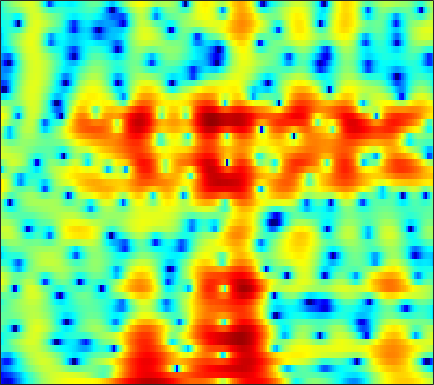

Source data for this figure (header and first rows):
-15.648, -16.818, -18.012, -18.21, -17.494, -15.775, -13.765, -12.317, -10.531, -8.919, -7.4703, -6.4753, -5.2418, -4.0939, -3.2966, -2.3028, -1.3828, -0.74139, 0.048833, 0.76863, 1.426, 1.8743, 2.4153, 2.8958
-15.73, -15.26, -14.66, -14.01, -13.43, -12.52, -11.42, -10.51, -9.212, -7.892, -6.592, -5.644, -4.441, -3.316, -2.529, -1.559, -0.6781, -0.07316, 0.658, 1.306, 1.871, 2.241, 2.668, 3.023
-11.95, -11.32, -10.46, -9.575, -8.882, -7.928, -6.943, -6.193, -5.183, -4.178, -3.19, -2.469, -1.553, -0.6964, -0.1031, 0.6159, 1.243, 1.656, 2.121, 2.485, 2.744, 2.867, 2.936, 2.898
-12.48, -13.71, -15.07, -15.07, -13.84, -11.42, -8.959, -7.29, -5.329, -3.647, -2.192, -1.237, -0.126, 0.8152, 1.422, 2.098, 2.63, 2.937, 3.23, 3.388, 3.405, 3.324, 3.091, 2.704
-7.446, -8.07, -8.641, -8.649, -8.174, -7.018, -5.559, -4.426, -2.982, -1.67, -0.5123, 0.2462, 1.107, 1.804, 2.221, 2.643, 2.915, 3.021, 3.043, 2.93, 2.684, 2.424, 1.978, 1.428
-3.722, -3.528, -3.158, -2.674, -2.245, -1.603, -0.9134, -0.3783, 0.331, 1.006, 1.615, 2.019, 2.458, 2.764, 2.901, 2.949, 2.837, 2.64, 2.219, 1.62, 0.8456, 0.1637, -0.8484, -1.923
-5.77, -4.595, -3.275, -2.175, -1.461, -0.6048, 0.1764, 0.7311, 1.426, 2.063, 2.622, 2.978, 3.345, 3.572, 3.636, 3.557, 3.258, 2.877, 2.126, 1.06, -0.3773, -1.768, -4.177, -7.556
-5.043, -4.415, -3.821, -3.446, -3.252, -2.982, -2.564, -2.076, -1.183, -0.1268, 0.9389, 1.678, 2.517, 3.154, 3.478, 3.693, 3.66, 3.47, 2.985, 2.249, 1.259, 0.3662, -0.9806, -2.398
-2.197, -2.672, -3.642, -5.203, -7.001, -10.99, -20.47, -20.59, -9.947, -5.061, -1.973, -0.2897, 1.391, 2.588, 3.23, 3.784, 4.038, 4.058, 3.869, 3.456, 2.841, 2.267, 1.374, 0.3593
-1.045, -1.314, -1.787, -2.356, -2.801, -3.293, -3.47, -3.269, -2.521, -1.426, -0.2363, 0.6079, 1.594, 2.37, 2.804, 3.197, 3.378, 3.381, 3.204, 2.842, 2.291, 1.761, 0.8836, -0.2016
-1.447, -1.339, -1.204, -1.059, -0.9412, -0.7549, -0.4982, -0.2596, 0.1206, 0.5508, 1.007, 1.34, 1.738, 2.053, 2.219, 2.34, 2.332, 2.237, 1.989, 1.6, 1.077, 0.5953, -0.1577, -1.019
-2.54, -2.121, -1.581, -1.088, -0.743, -0.3196, 0.09627, 0.3993, 0.7888, 1.161, 1.505, 1.73, 1.969, 2.132, 2.192, 2.183, 2.053, 1.873, 1.521, 1.052, 0.4719, -0.02738, -0.7565, -1.533
-3.816, -2.892, -1.957, -1.282, -0.8709, -0.3907, 0.05451, 0.3955, 0.8751, 1.365, 1.825, 2.137, 2.471, 2.694, 2.774, 2.742, 2.554, 2.309, 1.844, 1.21, 0.4125, -0.2946, -1.371, -2.597
-1.757, -1.255, -1.038, -1.224, -1.528, -1.954, -2.083, -1.784, -0.8801, 0.3051, 1.449, 2.182, 2.949, 3.443, 3.633, 3.647, 3.431, 3.129, 2.54, 1.761, 0.7704, -0.1126, -1.558, -3.431
2.796, 2.199, 1.002, -0.8328, -2.949, -7.561, -19.5, -15.88, -6.233, -1.959, 0.5942, 1.883, 3.021, 3.596, 3.727, 3.574, 3.072, 2.473, 1.477, 0.395, -0.5951, -1.201, -1.834, -2.405
4.468, 3.786, 2.748, 1.558, 0.6282, -0.457, -1.101, -1.171, -0.7222, 0.09139, 0.9587, 1.516, 2.003, 2.164, 2.03, 1.436, 0.2343, -1.144, -3.849, -8.141, -14.1, -13.16, -7.973, -4.804
3.465, 2.9, 2.069, 1.199, 0.5669, -0.2354, -0.8679, -1.157, -1.267, -1.048, -0.6029, -0.212, 0.2641, 0.5944, 0.6685, 0.4573, -0.1249, -0.798, -1.995, -3.292, -4.116, -4.048, -3.118, -1.895
0.5497, 0.08516, -0.6936, -1.707, -2.686, -4.382, -6.434, -8, -9.113, -7.973, -5.678, -4.051, -2.243, -0.9041, -0.1697, 0.5099, 0.9362, 1.102, 1.185, 1.222, 1.279, 1.363, 1.543, 1.756
-3.722, -3.573, -3.651, -4.175, -4.892, -6.341, -8.566, -10.64, -12.46, -10.51, -7.261, -5.172, -2.975, -1.327, -0.3798, 0.6059, 1.326, 1.727, 2.135, 2.42, 2.622, 2.727, 2.809, 2.832
-7.295, -5.927, -4.762, -4.138, -3.906, -3.812, -3.874, -3.882, -3.723, -3.279, -2.585, -1.966, -1.115, -0.3227, 0.2164, 0.844, 1.342, 1.649, 1.98, 2.219, 2.378, 2.455, 2.493, 2.46
-5.1, -4.092, -3.022, -2.229, -1.802, -1.432, -1.171, -1.03, -0.8737, -0.7127, -0.5209, -0.3523, -0.1081, 0.1447, 0.343, 0.5798, 0.7813, 0.9064, 1.02, 1.092, 1.132, 1.156, 1.199, 1.244
-1.019, -0.5019, 0.0768, 0.5039, 0.707, 0.8207, 0.7942, 0.6794, 0.4347, 0.1195, -0.2059, -0.4258, -0.6311, -0.7057, -0.6988, -0.656, -0.6166, -0.6436, -0.8, -1.083, -1.426, -1.647, -1.735, -1.458
2.051, 2.414, 2.728, 2.83, 2.768, 2.509, 1.987, 1.424, 0.4354, -0.8299, -2.322, -3.457, -4.588, -4.808, -4.412, -3.583, -2.912, -2.708, -2.91, -3.823, -5.689, -7.947, -11.98, -11.02
2.786, 3.01, 3.118, 3.01, 2.784, 2.265, 1.462, 0.6397, -0.8525, -2.961, -6.08, -9.618, -18.77, -17.02, -11, -6.911, -4.763, -3.865, -3.378, -3.589, -4.393, -5.222, -6.019, -5.368
1.698, 1.702, 1.585, 1.349, 1.089, 0.6138, 0.02245, -0.5295, -1.41, -2.446, -3.564, -4.342, -5.056, -5.121, -4.759, -3.971, -3.169, -2.628, -2.1, -1.753, -1.508, -1.326, -1.004, -0.5031
0.5023, 0.1689, -0.3068, -0.7508, -1.037, -1.327, -1.521, -1.632, -1.743, -1.849, -1.933, -1.962, -1.928, -1.808, -1.643, -1.365, -1.035, -0.781, -0.4703, -0.1716, 0.1071, 0.3046, 0.5803, 0.8699
-0.3861, -1.447, -2.952, -4.281, -4.832, -4.757, -4.061, -3.361, -2.471, -1.712, -1.109, -0.7463, -0.347, -0.0177, 0.189, 0.424, 0.6351, 0.7571, 0.9255, 1.079, 1.217, 1.314, 1.434, 1.522
0.2995, -1.803, -5.822, -13.1, -35.76, -12.58, -6.885, -4.497, -2.418, -1.023, -0.05408, 0.479, 0.9802, 1.325, 1.482, 1.605, 1.626, 1.611, 1.572, 1.527, 1.523, 1.557, 1.612, 1.659
3.901, 2.482, 0.5118, -1.274, -2.127, -2.352, -1.904, -1.356, -0.6488, -0.02888, 0.4989, 0.8313, 1.136, 1.279, 1.261, 1.08, 0.6737, 0.2959, -0.3316, -0.8766, -1.129, -1.024, -0.5774, 0.009371
6.298, 5.276, 3.914, 2.607, 1.685, 0.5425, -0.3963, -1.013, -1.565, -1.765, -1.623, -1.379, -0.9694, -0.7651, -0.7739, -1.173, -2.053, -3.177, -5.503, -9.151, -13.24, -11.66, -6.807, -3.519
6.174, 5.223, 3.889, 2.491, 1.256, -0.6344, -3.079, -5.344, -8.876, -10.64, -8.51, -6.515, -4.569, -3.383, -2.939, -2.854, -3.276, -3.963, -5.181, -6.738, -7.511, -6.893, -4.829, -2.549
3.14, 2.494, 1.842, 1.093, 0.3912, -1.02, -3.032, -5.031, -8, -9.458, -8.142, -6.603, -5.117, -4.202, -3.9, -3.707, -3.718, -3.63, -3.511, -3.133, -2.56, -1.986, -1.033, -2.9092e-06
-7.779, -4.201, -0.9462, 0.5716, 1.147, 1.187, 0.8635, 0.387, -0.2666, -0.86, -1.389, -1.796, -2.419, -3.306, -4.199, -5.516, -6.536, -6.478, -5.483, -3.74, -2.135, -1.088, 0.1207, 1.057
0.1882, 0.5298, 1.556, 2.502, 2.933, 3.237, 3.224, 3.071, 2.66, 2.056, 1.288, 0.5078, -0.7962, -2.709, -4.658, -8.766, -16.4, -17.71, -9.825, -5.472, -2.851, -1.545, -0.3941, 0.2142
3.777, 3.477, 3.236, 3.135, 3.054, 2.985, 2.808, 2.639, 2.299, 1.838, 1.24, 0.6929, -0.2392, -1.295, -2.191, -3.265, -4.054, -4.209, -3.893, -3.172, -2.401, -1.931, -1.611, -1.714
3.362, 2.944, 2.463, 2.049, 1.853, 1.626, 1.503, 1.407, 1.304, 1.15, 0.8906, 0.6636, 0.2725, -0.1608, -0.4957, -0.9104, -1.224, -1.432, -1.52, -1.535, -1.513, -1.507, -1.572, -1.773
1.938, 1.171, 0.2337, -0.4829, -0.7651, -0.8287, -0.5506, -0.252, 0.162, 0.501, 0.7252, 0.7889, 0.7996, 0.6493, 0.4948, 0.1924, -0.1184, -0.3352, -0.6048, -0.8127, -0.9539, -1.023, -1.032, -0.9669
0.5482, -1.193, -4.148, -7.146, -8.159, -6.348, -3.921, -2.362, -0.8303, 0.2494, 1.006, 1.357, 1.586, 1.575, 1.403, 1.014, 0.4249, -0.05189, -0.7837, -1.393, -1.73, -1.754, -1.509, -1.039
1.819, -0.0721, -3.37, -7.034, -8.262, -6.157, -3.577, -1.991, -0.4057, 0.8135, 1.674, 2.155, 2.467, 2.483, 2.225, 1.529, 0.3361, -0.9822, -3.14, -5.696, -7.437, -7.112, -5.283, -3.393
4.626, 3.625, 2.202, 0.8701, -0.04561, -0.8281, -1.316, -1.378, -1.039, -0.1202, 0.9582, 1.722, 2.474, 2.779, 2.678, 2.004, 0.6967, -0.8546, -3.767, -7.992, -12.15, -10.96, -7.716, -5.531
5.573, 4.887, 3.73, 2.282, 0.8972, -1.508, -4.933, -8.875, -12.09, -6.351, -1.995, 0.09701, 1.986, 2.977, 3.287, 3.176, 2.556, 1.844, 0.4886, -0.965, -2.288, -3.095, -4.151, -5.171
3.661, 3.204, 2.44, 1.44, 0.5521, -0.927, -2.68, -3.808, -4.193, -2.733, -0.7097, 0.7068, 2.14, 3.058, 3.422, 3.524, 3.185, 2.676, 1.746, 0.495, -1.059, -2.426, -4.452, -6.891
-0.2035, -0.3858, -0.5503, -0.6459, -0.6626, -0.6125, -0.4714, -0.265, 0.2324, 0.8992, 1.728, 2.329, 3.01, 3.489, 3.671, 3.66, 3.336, 2.871, 1.984, 0.7379, -0.9226, -2.467, -5.059, -8.557
-6.462, -6.615, -6.262, -5.235, -4.267, -2.886, -1.547, -0.6394, 0.4747, 1.456, 2.318, 2.863, 3.441, 3.823, 3.962, 3.93, 3.654, 3.279, 2.511, 1.468, 0.1642, -1.018, -2.796, -4.73
-16.56, -21.83, -20.39, -12.94, -9.401, -6.073, -3.581, -2.075, -0.4315, 0.9315, 2.011, 2.673, 3.36, 3.822, 4.023, 4.091, 3.927, 3.653, 3.092, 2.31, 1.322, 0.4642, -0.8049, -2.175
-13.18, -13.59, -12.84, -10.72, -8.816, -6.391, -4.24, -2.801, -1.127, 0.299, 1.491, 2.232, 3.025, 3.59, 3.87, 4.056, 4.02, 3.85, 3.451, 2.848, 2.038, 1.317, 0.1735, -1.152
-10.02, -9.893, -9.414, -8.529, -7.625, -6.177, -4.597, -3.388, -1.827, -0.4097, 0.8393, 1.645, 2.53, 3.197, 3.55, 3.83, 3.9, 3.818, 3.524, 3.036, 2.362, 1.729, 0.7305, -0.4606
-10.09, -10.46, -10.73, -10.48, -9.788, -8.259, -6.337, -4.84, -2.929, -1.222, 0.2392, 1.168, 2.175, 2.937, 3.35, 3.693, 3.817, 3.774, 3.541, 3.124, 2.541, 1.996, 1.152, 0.1708
-11.31, -12.96, -16.38, -21.52, -20.25, -13.63, -8.984, -6.381, -3.642, -1.506, 0.1914, 1.215, 2.29, 3.069, 3.481, 3.807, 3.897, 3.827, 3.564, 3.125, 2.538, 2.017, 1.229, 0.3523
-9.658, -10.52, -11.87, -12.59, -11.86, -9.416, -6.561, -4.6, -2.336, -0.4774, 1.015, 1.915, 2.856, 3.497, 3.801, 3.98, 3.908, 3.701, 3.252, 2.624, 1.86, 1.236, 0.3608, -0.5143
-7.304, -7.029, -6.538, -5.829, -5.117, -3.912, -2.535, -1.474, -0.1082, 1.153, 2.212, 2.871, 3.542, 3.966, 4.101, 4.04, 3.696, 3.244, 2.38, 1.254, -0.06937, -1.113, -2.401, -3.372
-7.102, -6.046, -4.73, -3.538, -2.707, -1.617, -0.5493, 0.2303, 1.226, 2.143, 2.962, 3.482, 3.999, 4.298, 4.345, 4.133, 3.567, 2.877, 1.539, -0.3746, -3.036, -5.649, -9.914, -12.28
-7.826, -6.155, -4.467, -3.175, -2.38, -1.505, -0.721, -0.1353, 0.6816, 1.525, 2.391, 2.994, 3.68, 4.138, 4.307, 4.244, 3.8, 3.194, 1.974, 0.1996, -2.22, -4.545, -7.937, -9.688
-6.574, -5.497, -4.387, -3.693, -3.432, -3.394, -3.554, -3.595, -3.165, -1.973, -0.3775, 0.8262, 2.229, 3.27, 3.789, 4.146, 4.127, 3.878, 3.248, 2.334, 1.23, 0.349, -0.7369, -1.584
-5.325, -4.694, -4.175, -4.148, -4.567, -5.887, -8.684, -12.8, -21.26, -10.18, -4.47, -1.779, 0.6954, 2.345, 3.174, 3.846, 4.117, 4.093, 3.822, 3.336, 2.694, 2.175, 1.451, 0.7455
-4.902, -4.145, -3.519, -3.3, -3.42, -3.955, -4.798, -5.37, -5.36, -3.944, -1.899, -0.4121, 1.236, 2.433, 3.057, 3.539, 3.661, 3.549, 3.184, 2.625, 1.948, 1.416, 0.7331, 0.1263
-4.205, -3.342, -2.427, -1.77, -1.399, -1.043, -0.7305, -0.4602, 0.03004, 0.6861, 1.453, 2.032, 2.701, 3.187, 3.377, 3.374, 3.047, 2.589, 1.685, 0.5063, -0.8209, -1.799, -2.817, -3.309
-3.304, -2.534, -1.627, -0.8567, -0.3515, 0.2648, 0.8369, 1.256, 1.827, 2.384, 2.914, 3.259, 3.6, 3.753, 3.699, 3.36, 2.66, 1.846, 0.2822, -1.988, -5.27, -8.729, -14.12, -12.67
